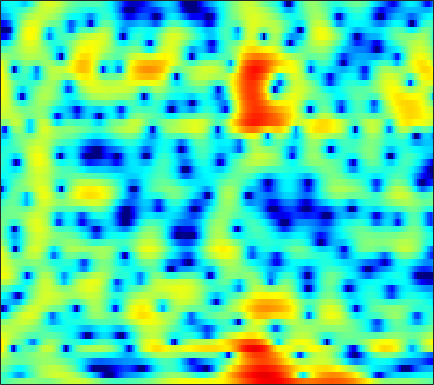

Data behind this chart, as committed beside it:
-2.8084, -2.3811, -1.9039, -1.5027, -1.2416, -0.94174, -0.67462, -0.49605, -0.28261, -0.11779, 0.021963, 0.10431, 0.17681, 0.20296, 0.19635, 0.15153, 0.06675, -0.015181, -0.12616, -0.22629, -0.27601, -0.27134, -0.1876, -0.010717
-2.189, -2.512, -3.098, -3.881, -4.606, -5.763, -7.081, -8.058, -8.97, -8.917, -7.83, -6.657, -5.029, -3.541, -2.554, -1.42, -0.4705, 0.136, 0.8216, 1.388, 1.852, 2.144, 2.466, 2.721
-0.3281, -0.6687, -1.217, -1.882, -2.445, -3.251, -4.05, -4.573, -5.026, -5.066, -4.668, -4.145, -3.287, -2.358, -1.681, -0.8419, -0.09729, 0.3942, 0.9585, 1.422, 1.787, 2.001, 2.209, 2.333
0.9888, 0.7762, 0.4534, 0.1041, -0.1592, -0.4815, -0.7617, -0.9274, -1.075, -1.133, -1.09, -1.002, -0.8212, -0.5827, -0.3787, -0.1021, 0.1739, 0.3648, 0.5848, 0.7505, 0.8523, 0.8834, 0.8676, 0.785
3.06, 2.454, 1.569, 0.6543, 0.001587, -0.7488, -1.284, -1.517, -1.601, -1.494, -1.26, -1.038, -0.7225, -0.3828, -0.1316, 0.2011, 0.511, 0.7197, 0.9421, 1.087, 1.124, 1.072, 0.879, 0.5371
6.295, 4.874, 2.44, -0.9228, -4.506, -12.94, -17.31, -9.579, -5.232, -3.142, -2.148, -1.854, -1.873, -2.104, -2.196, -1.916, -1.128, -0.3129, 0.7931, 1.73, 2.395, 2.685, 2.743, 2.424
5.992, 5.148, 3.886, 2.578, 1.645, 0.5991, -0.1346, -0.5002, -0.8833, -1.343, -2.115, -3.012, -4.794, -7.36, -9.562, -10.57, -7.938, -5.628, -3.171, -1.432, -0.2509, 0.3356, 0.7536, 0.8168
3.86, 3.591, 3.179, 2.735, 2.397, 1.95, 1.512, 1.186, 0.7461, 0.2735, -0.2341, -0.6259, -1.135, -1.577, -1.832, -2.036, -2.079, -2.007, -1.808, -1.596, -1.427, -1.361, -1.363, -1.466
2.146, 2.159, 2.151, 2.114, 2.073, 2.006, 1.919, 1.837, 1.702, 1.536, 1.334, 1.159, 0.8956, 0.5927, 0.337, -0.02589, -0.4096, -0.7195, -1.155, -1.627, -2.129, -2.518, -2.979, -3.36
0.2234, 0.346, 0.5888, 0.9015, 1.167, 1.535, 1.889, 2.129, 2.394, 2.578, 2.677, 2.684, 2.591, 2.367, 2.116, 1.656, 1.029, 0.4178, -0.6046, -1.898, -3.466, -4.812, -6.697, -8.288
-5.317, -5.341, -4.587, -3.279, -2.196, -0.8421, 0.3327, 1.088, 1.93, 2.611, 3.127, 3.404, 3.637, 3.708, 3.642, 3.363, 2.846, 2.272, 1.224, -0.1811, -2.074, -3.931, -7.111, -10.51
-16.57, -19.11, -13.63, -9.298, -7.118, -5.018, -3.464, -2.508, -1.381, -0.3697, 0.5623, 1.193, 1.935, 2.532, 2.858, 3.106, 3.16, 3.076, 2.8, 2.322, 1.696, 1.168, 0.4999, -0.06757
-7.064, -7.4, -7.638, -7.771, -7.908, -8.23, -8.644, -8.81, -8.362, -6.961, -5.036, -3.559, -1.8, -0.3512, 0.53, 1.471, 2.159, 2.53, 2.838, 2.967, 2.975, 2.916, 2.761, 2.534
-4.495, -4.745, -5.352, -6.28, -7.289, -9.248, -12.32, -15.75, -18.82, -13.59, -9.011, -6.523, -4.007, -2.118, -0.9874, 0.2621, 1.252, 1.826, 2.407, 2.815, 3.067, 3.151, 3.139, 3.016
-1.541, -1.535, -1.759, -2.234, -2.727, -3.494, -4.274, -4.753, -5.08, -4.968, -4.461, -3.901, -3.017, -2.016, -1.223, -0.1866, 0.7556, 1.378, 2.063, 2.58, 2.861, 2.931, 2.856, 2.607
2.359, 2.409, 2.282, 1.932, 1.544, 0.8684, 0.03295, -0.685, -1.77, -2.996, -4.278, -5.108, -5.593, -4.888, -3.735, -1.976, -0.3811, 0.6309, 1.687, 2.368, 2.707, 2.749, 2.509, 1.902
4.398, 4.33, 4.074, 3.633, 3.181, 2.396, 1.375, 0.4203, -1.198, -3.37, -6.474, -9.833, -15.35, -12.01, -7.942, -4.31, -1.904, -0.6157, 0.5857, 1.282, 1.596, 1.601, 1.281, 0.5928
4.144, 3.965, 3.607, 3.135, 2.707, 2.043, 1.28, 0.652, -0.251, -1.183, -2.051, -2.567, -2.937, -2.82, -2.45, -1.808, -1.123, -0.6813, -0.2807, -0.0869, -0.1078, -0.2703, -0.6524, -1.157
3.892, 3.561, 3.03, 2.426, 1.946, 1.325, 0.7655, 0.4166, 0.07001, -0.1502, -0.2448, -0.2485, -0.1753, -0.04508, 0.0525, 0.1757, 0.2215, 0.1565, -0.08076, -0.4817, -1.086, -1.649, -2.448, -3.217
4.22, 3.581, 2.551, 1.326, 0.3521, -0.8814, -1.746, -1.984, -1.708, -0.983, -0.1123, 0.5191, 1.251, 1.803, 2.083, 2.281, 2.222, 1.992, 1.427, 0.4714, -0.9486, -2.359, -4.878, -8.266
3.497, 2.542, 0.8686, -1.381, -3.642, -8.04, -16.61, -19.82, -9.643, -4.889, -1.948, -0.3639, 1.209, 2.316, 2.906, 3.375, 3.506, 3.399, 2.952, 2.117, 0.885, -0.3578, -2.428, -4.755
1.031, 0.1058, -1.375, -3.099, -4.484, -6.223, -7.342, -7.414, -6.431, -4.736, -2.894, -1.609, -0.1183, 1.072, 1.772, 2.423, 2.789, 2.881, 2.759, 2.417, 1.878, 1.372, 0.6765, 0.0415
-0.3575, -1.278, -2.789, -4.59, -6.03, -7.792, -8.737, -8.519, -7.124, -5.197, -3.252, -1.917, -0.3695, 0.8956, 1.634, 2.373, 2.847, 3.022, 3.048, 2.878, 2.521, 2.182, 1.648, 1.088
-0.3091, -1.181, -2.765, -4.981, -7.312, -12.07, -19.94, -16.33, -9.435, -5.371, -2.609, -1.028, 0.6245, 1.877, 2.591, 3.285, 3.686, 3.814, 3.773, 3.463, 2.925, 2.372, 1.45, 0.3823
-0.2231, -0.5456, -1.151, -1.927, -2.559, -3.26, -3.528, -3.311, -2.497, -1.358, -0.1479, 0.7091, 1.72, 2.537, 3.031, 3.508, 3.746, 3.775, 3.587, 3.096, 2.286, 1.412, -0.1351, -2.295
-1.096, -0.8564, -0.6879, -0.6458, -0.6446, -0.6406, -0.5845, -0.4766, -0.2415, 0.09991, 0.5236, 0.8779, 1.375, 1.866, 2.209, 2.585, 2.838, 2.906, 2.787, 2.426, 1.742, 1.011, -0.3089, -2.078
-2.021, -1.54, -1.069, -0.7416, -0.5808, -0.4816, -0.4932, -0.5688, -0.7443, -0.9535, -1.112, -1.123, -0.8983, -0.3674, 0.1588, 0.9134, 1.604, 1.999, 2.329, 2.396, 2.205, 1.9, 1.287, 0.543
-2.973, -2.538, -1.952, -1.429, -1.145, -0.9635, -1.077, -1.409, -2.243, -3.643, -5.681, -7.417, -8.345, -6.177, -3.926, -1.362, 0.5126, 1.535, 2.481, 2.986, 3.151, 3.069, 2.764, 2.274
-7.101, -6.229, -4.613, -3.09, -2.199, -1.388, -1.06, -1.155, -1.776, -3.066, -5.12, -7.01, -8.113, -5.591, -3.142, -0.4235, 1.532, 2.581, 3.524, 4.014, 4.096, 3.913, 3.379, 2.5
-19.32, -13, -8.114, -5.183, -3.657, -2.229, -1.307, -0.8734, -0.5589, -0.4421, -0.3935, -0.2879, 0.06554, 0.7053, 1.331, 2.224, 3.021, 3.509, 3.904, 4.017, 3.787, 3.387, 2.485, 1.108
-7.246, -6.813, -5.835, -4.735, -3.932, -2.996, -2.194, -1.668, -1.045, -0.4792, 0.06308, 0.471, 1.026, 1.581, 1.99, 2.482, 2.88, 3.081, 3.199, 3.098, 2.769, 2.352, 1.565, 0.5107
-4.799, -4.729, -4.559, -4.323, -4.115, -3.781, -3.369, -2.985, -2.364, -1.634, -0.828, -0.214, 0.5806, 1.311, 1.79, 2.31, 2.684, 2.843, 2.914, 2.792, 2.491, 2.148, 1.564, 0.859
-3.912, -4.027, -4.329, -4.765, -5.195, -5.776, -6.156, -6.105, -5.363, -4.01, -2.429, -1.27, 0.1139, 1.272, 1.975, 2.7, 3.178, 3.385, 3.455, 3.311, 2.957, 2.569, 1.91, 1.134
-3.319, -3.497, -4.072, -5.145, -6.401, -9.103, -14.16, -21.58, -14.83, -7.984, -3.99, -1.859, 0.2884, 1.861, 2.748, 3.617, 4.15, 4.37, 4.385, 4.126, 3.58, 2.989, 1.948, 0.6358
-3.417, -3.327, -3.47, -3.968, -4.548, -5.536, -6.431, -6.625, -5.727, -3.854, -1.798, -0.3916, 1.203, 2.469, 3.209, 3.933, 4.374, 4.506, 4.448, 4.078, 3.388, 2.621, 1.24, -0.7006
-4.32, -3.938, -3.588, -3.339, -3.206, -2.996, -2.695, -2.361, -1.74, -0.9485, -0.06169, 0.6115, 1.461, 2.201, 2.678, 3.161, 3.473, 3.559, 3.503, 3.204, 2.639, 2.028, 0.9234, -0.502
-5.327, -5.038, -4.604, -4.017, -3.509, -2.8, -2.104, -1.604, -0.987, -0.4286, 0.08295, 0.4401, 0.8938, 1.331, 1.642, 2.032, 2.345, 2.536, 2.633, 2.575, 2.321, 2.014, 1.433, 0.7181
-7.438, -8.149, -7.92, -6.416, -4.978, -3.28, -1.968, -1.255, -0.6412, -0.3488, -0.3099, -0.3759, -0.4677, -0.3758, -0.1376, 0.4353, 1.131, 1.643, 2.183, 2.501, 2.593, 2.505, 2.256, 1.842
-8.204, -13.2, -14.22, -7.293, -4.142, -1.509, 0.02629, 0.6628, 0.9185, 0.5221, -0.5767, -1.925, -4.427, -6.682, -6.159, -3.26, -0.5331, 0.9323, 2.315, 3.077, 3.355, 3.287, 2.912, 2.307
0.7663, 0.3487, 0.2889, 0.7689, 1.33, 2.014, 2.458, 2.539, 2.27, 1.506, 0.1395, -1.359, -4.058, -6.402, -6.028, -3.193, -0.5708, 0.8446, 2.06, 2.578, 2.496, 2.057, 0.8927, -0.8371
2.805, 2.711, 2.627, 2.566, 2.507, 2.407, 2.223, 2.008, 1.611, 1.091, 0.4875, 0.04056, -0.44, -0.6731, -0.6168, -0.2454, 0.2763, 0.6117, 0.8683, 0.7791, 0.2212, -0.5031, -2.065, -4.473
3.177, 3.148, 2.969, 2.668, 2.359, 1.867, 1.295, 0.8543, 0.2951, -0.1695, -0.4723, -0.583, -0.5447, -0.3712, -0.1467, 0.1661, 0.4524, 0.5913, 0.6312, 0.467, 0.03908, -0.5032, -1.428, -2.621
3.749, 3.658, 3.292, 2.666, 2.045, 0.9839, -0.2922, -1.348, -2.731, -3.737, -3.978, -3.629, -2.761, -1.721, -0.9881, -0.1642, 0.4616, 0.8198, 1.098, 1.161, 1.03, 0.7857, 0.2949, -0.3105
4.516, 4.26, 3.658, 2.72, 1.772, 0.132, -2.104, -4.327, -8.653, -16.66, -17.42, -11.02, -6.431, -3.666, -2.241, -0.8099, 0.2113, 0.7767, 1.321, 1.627, 1.72, 1.691, 1.454, 1.023
4.938, 4.519, 3.732, 2.695, 1.741, 0.2505, -1.503, -2.997, -5.062, -6.671, -6.964, -6.264, -4.829, -3.419, -2.512, -1.463, -0.5931, -0.07989, 0.5282, 1.014, 1.334, 1.458, 1.462, 1.201
5.132, 4.533, 3.55, 2.409, 1.5, 0.2611, -0.8693, -1.627, -2.422, -2.95, -3.207, -3.245, -3.212, -3.134, -3.036, -2.892, -2.576, -2.15, -1.44, -0.5963, 0.2056, 0.6513, 1.064, 1.215
5.298, 4.412, 2.978, 1.265, -0.1442, -1.92, -3.175, -3.501, -3.338, -2.954, -2.7, -2.724, -3.097, -3.978, -5.044, -7.002, -8.701, -8.255, -5.745, -3.102, -1.049, 0.08787, 1.109, 1.733
5.044, 4.007, 2.128, -0.5235, -3.315, -9.31, -23.2, -13.27, -6.777, -3.808, -2.329, -1.881, -1.983, -2.928, -4.311, -7.121, -10.41, -9.958, -6.136, -2.869, -0.6757, 0.4965, 1.501, 2.034
3.692, 3.029, 1.845, 0.3415, -0.9184, -2.582, -3.538, -3.385, -2.419, -1.254, -0.3515, 0.07654, 0.2909, 0.1418, -0.1051, -0.4986, -0.7693, -0.6649, -0.291, 0.2201, 0.6782, 0.9014, 0.951, 0.6289
1.158, 1, 0.713, 0.3881, 0.1576, -0.009041, -0.007961, 0.1449, 0.4946, 0.932, 1.35, 1.609, 1.836, 1.929, 1.933, 1.824, 1.666, 1.528, 1.329, 1.052, 0.6666, 0.2231, -0.5583, -1.693
-2.217, -2.094, -1.862, -1.542, -1.248, -0.7444, -0.1427, 0.3222, 0.9654, 1.569, 2.093, 2.402, 2.699, 2.846, 2.832, 2.685, 2.397, 2.045, 1.48, 0.8099, 0.02404, -0.628, -1.599, -2.654
-6.807, -6.674, -6.199, -5.346, -4.469, -3.161, -1.744, -0.7021, 0.583, 1.691, 2.59, 3.11, 3.583, 3.795, 3.776, 3.532, 3.003, 2.434, 1.429, 0.2009, -1.151, -2.077, -3.079, -3.693
-15.18, -15.44, -15.02, -13.27, -11.01, -7.603, -4.44, -2.382, -0.09624, 1.702, 3.073, 3.85, 4.555, 4.895, 4.926, 4.62, 3.895, 3.077, 1.498, -0.7712, -3.938, -7.066, -10.85, -9.434
-32.9, -26.59, -27.11, -27.43, -18.67, -11.45, -6.645, -3.93, -1.113, 1.04, 2.651, 3.558, 4.424, 4.915, 5.039, 4.867, 4.305, 3.586, 2.198, 0.2289, -2.411, -4.712, -7.057, -6.583
-14.85, -14.86, -14.09, -12.47, -10.78, -8.216, -5.677, -3.916, -1.885, -0.1876, 1.183, 2.007, 2.858, 3.438, 3.689, 3.809, 3.671, 3.387, 2.811, 2.04, 1.176, 0.5437, -0.1276, -0.5254
-9.228, -9.045, -8.52, -7.698, -6.918, -5.76, -4.538, -3.641, -2.498, -1.466, -0.5393, 0.09107, 0.8313, 1.463, 1.861, 2.281, 2.552, 2.665, 2.685, 2.578, 2.376, 2.175, 1.874, 1.544
-7.134, -6.776, -6.255, -5.707, -5.301, -4.762, -4.273, -3.949, -3.554, -3.175, -2.748, -2.357, -1.702, -0.9232, -0.288, 0.5317, 1.271, 1.749, 2.249, 2.594, 2.785, 2.845, 2.808, 2.644
-6.386, -5.799, -5.173, -4.719, -4.503, -4.385, -4.499, -4.748, -5.327, -6.11, -6.849, -7.038, -6.338, -4.735, -3.326, -1.545, -0.02212, 0.9051, 1.9, 2.631, 3.124, 3.354, 3.493, 3.458
